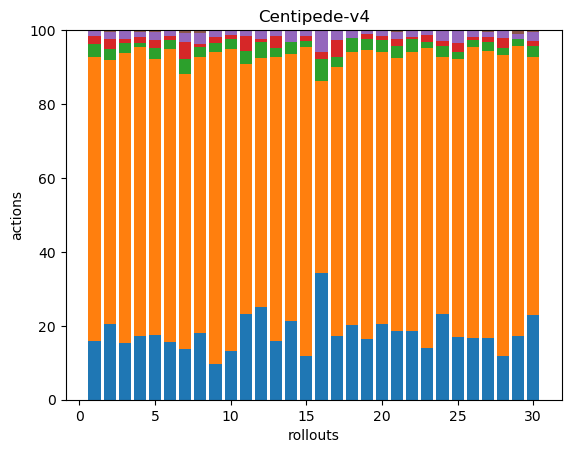

The file beside this chart, header and first rows:
38, 183, 8, 5, 4, 0, 0, 0, 0, 0, 0, 0, 0, 0, 0, 0, 0, 0
43, 150, 6, 6, 4, 1, 0, 0, 0, 0, 0, 0, 0, 0, 0, 0, 0, 0
44, 224, 8, 3, 7, 0, 0, 0, 0, 0, 0, 0, 0, 0, 0, 0, 0, 0
45, 206, 3, 4, 4, 1, 0, 0, 0, 0, 0, 0, 0, 0, 0, 0, 0, 0
44, 188, 8, 5, 6, 1, 0, 0, 0, 0, 0, 0, 0, 0, 0, 0, 0, 0
46, 236, 7, 3, 5, 0, 0, 0, 0, 0, 0, 0, 0, 0, 0, 0, 0, 0
34, 184, 10, 11, 6, 2, 0, 0, 0, 0, 0, 0, 0, 0, 0, 0, 0, 0
48, 198, 7, 2, 8, 2, 0, 0, 0, 0, 0, 0, 0, 0, 0, 0, 0, 0
42, 362, 10, 7, 7, 1, 0, 0, 0, 0, 0, 0, 0, 0, 0, 0, 0, 0
44, 272, 9, 4, 3, 1, 0, 0, 0, 0, 0, 0, 0, 0, 0, 0, 0, 0
41, 120, 6, 7, 3, 0, 0, 0, 0, 0, 0, 0, 0, 0, 0, 0, 0, 0
54, 146, 9, 2, 5, 0, 0, 0, 0, 0, 0, 0, 0, 0, 0, 0, 0, 0
40, 193, 6, 8, 4, 0, 0, 0, 0, 0, 0, 0, 0, 0, 0, 0, 0, 0
39, 133, 6, 0, 6, 0, 0, 0, 0, 0, 0, 0, 0, 0, 0, 0, 0, 0
44, 314, 6, 5, 5, 1, 0, 0, 0, 0, 0, 0, 0, 0, 0, 0, 0, 0
40, 61, 7, 2, 7, 0, 0, 0, 0, 0, 0, 0, 0, 0, 0, 0, 0, 0
40, 169, 6, 11, 6, 0, 0, 0, 0, 0, 0, 0, 0, 0, 0, 0, 0, 0
37, 135, 7, 0, 4, 0, 0, 0, 0, 0, 0, 0, 0, 0, 0, 0, 0, 0
50, 236, 9, 4, 3, 0, 0, 0, 0, 0, 0, 0, 0, 0, 0, 0, 0, 0
48, 172, 8, 2, 4, 0, 0, 0, 0, 0, 0, 0, 0, 0, 0, 0, 0, 0
47, 185, 8, 5, 5, 1, 0, 0, 0, 0, 0, 0, 0, 0, 0, 0, 0, 0
40, 163, 8, 1, 4, 0, 0, 0, 0, 0, 0, 0, 0, 0, 0, 0, 0, 0
46, 267, 5, 7, 4, 0, 0, 0, 0, 0, 0, 0, 0, 0, 0, 0, 0, 0
39, 117, 5, 2, 5, 0, 0, 0, 0, 0, 0, 0, 0, 0, 0, 0, 0, 0
52, 232, 6, 7, 10, 1, 0, 0, 0, 0, 0, 0, 0, 0, 0, 0, 0, 0
51, 238, 6, 2, 5, 1, 0, 0, 0, 0, 0, 0, 0, 0, 0, 0, 0, 0
56, 261, 8, 5, 4, 2, 0, 0, 0, 0, 0, 0, 0, 0, 0, 0, 0, 0
35, 239, 6, 8, 5, 1, 0, 0, 0, 0, 0, 0, 0, 0, 0, 0, 0, 0
48, 220, 5, 0, 4, 3, 0, 0, 0, 0, 0, 0, 0, 0, 0, 0, 0, 0
53, 161, 7, 3, 6, 1, 0, 0, 0, 0, 0, 0, 0, 0, 0, 0, 0, 0
